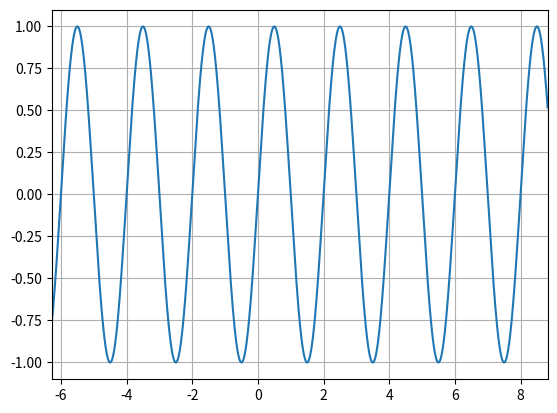

Recreate this plot in Python.
import numpy as np
import matplotlib.pyplot as plt

def MySineWave(waveLength):
    step=0.01
    xData=np.arange(-2*np.pi, 2**np.pi+step, step)
    yData=np.sin(2*np.pi*xData/float(waveLength))
    plt.plot(xData,yData)
    plt.grid()
    plt.xlim(-2*np.pi,2**np.pi)
    plt.show()
    
MySineWave(2.0)